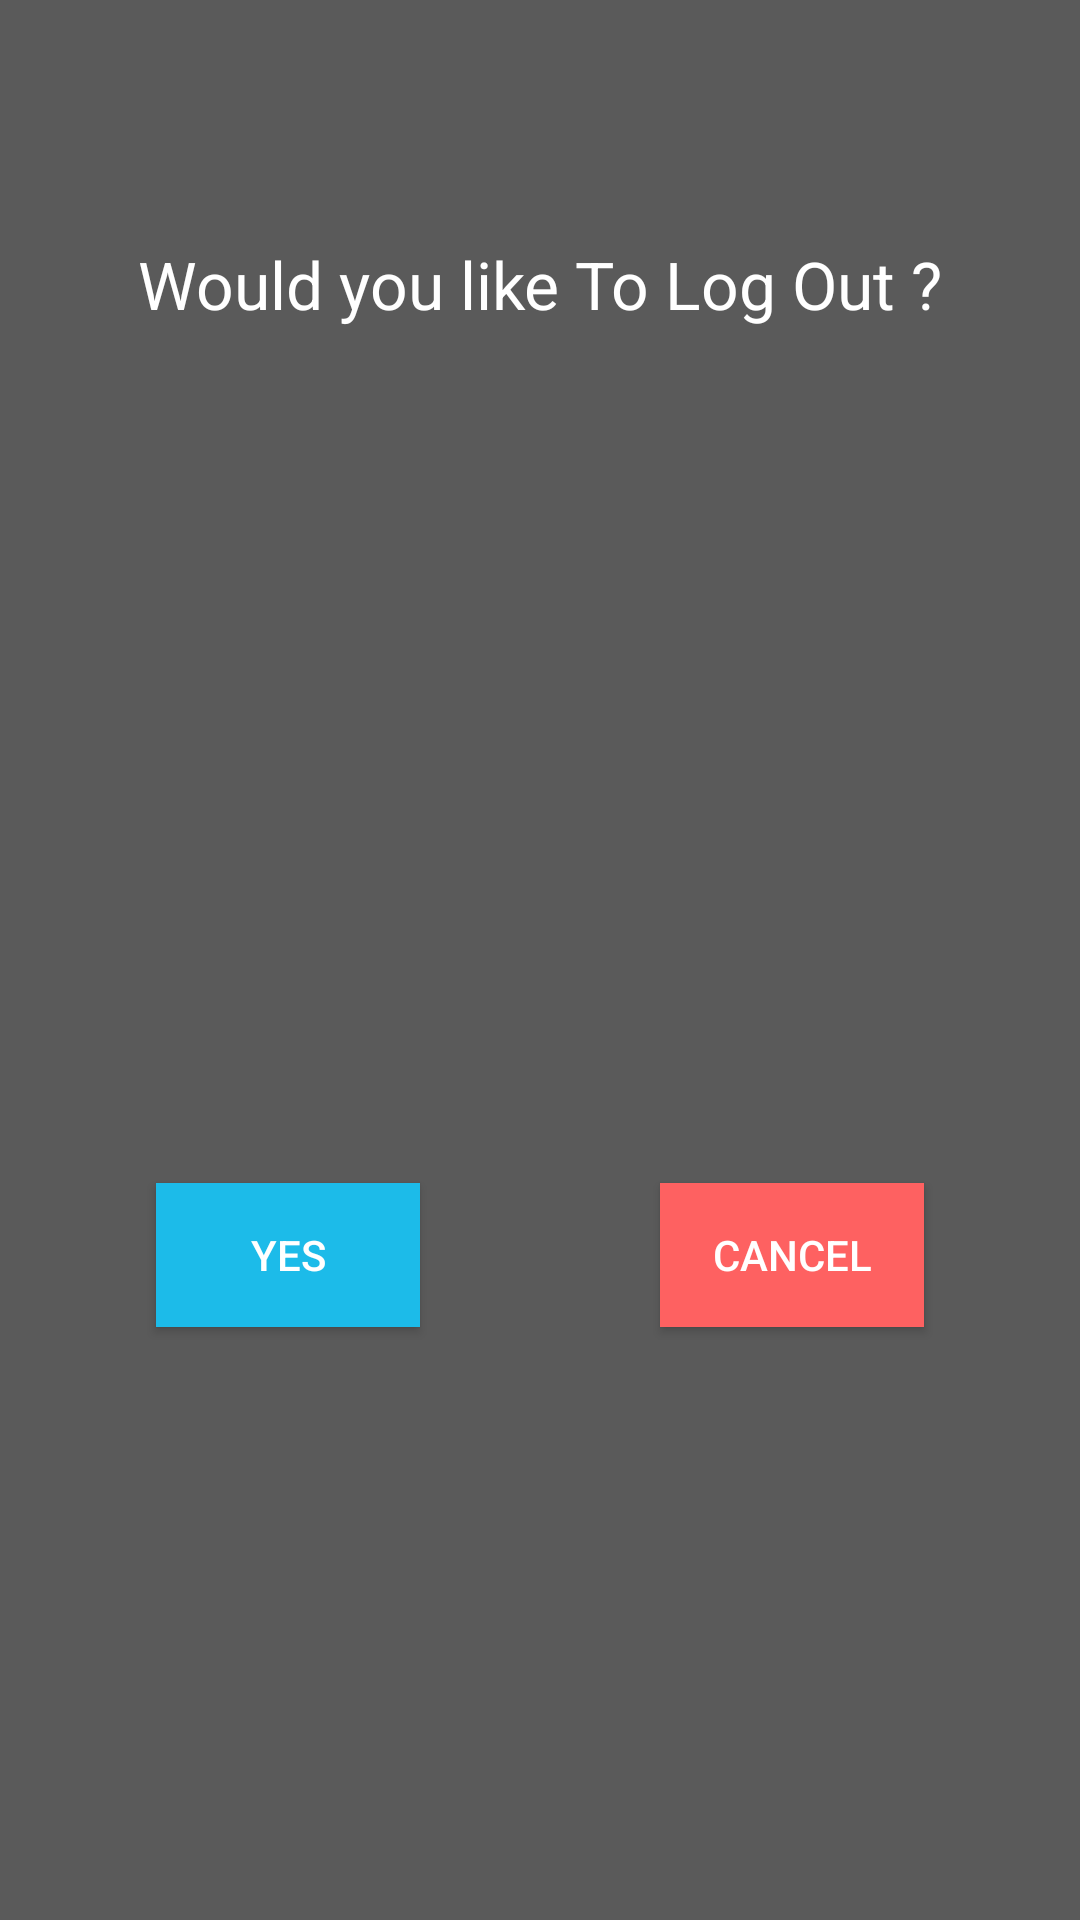

The Android layout XML behind this screen, and the referenced resources:
<!-- AndroidManifest.xml: application theme Theme.Projetbusinesscard -->
<!-- res/layout/logout_confirmation.xml -->
<?xml version="1.0" encoding="utf-8"?>
<androidx.constraintlayout.widget.ConstraintLayout xmlns:android="http://schemas.android.com/apk/res/android"
    xmlns:app="http://schemas.android.com/apk/res-auto"
    xmlns:tools="http://schemas.android.com/tools"
    android:layout_width="350dp"
    android:layout_height="200dp"
    android:background="#5A5A5A"
    android:padding="20dp">

    <ImageView
        android:id="@+id/imageView3"
        android:layout_width="50dp"
        android:layout_height="50dp"
        android:layout_marginTop="2dp"
        android:src="@drawable/ic_baseline_logout_24"
        app:layout_constraintEnd_toEndOf="parent"
        app:layout_constraintHorizontal_bias="0.498"
        app:layout_constraintStart_toStartOf="parent"
        app:layout_constraintTop_toTopOf="parent" />

    <Button
        android:id="@+id/logoutFinalBtn"
        android:layout_width="wrap_content"
        android:layout_height="wrap_content"
        android:layout_marginStart="32dp"
        android:background="#1CBBE9"
        android:text="Yes"
        app:layout_constraintBottom_toBottomOf="parent"
        app:layout_constraintStart_toStartOf="parent"
        app:layout_constraintTop_toBottomOf="@+id/textView6"
        app:layout_constraintVertical_bias="0.616"
        tools:ignore="TextContrastCheck" />

    <Button
        android:id="@+id/cancelLogOut"
        android:layout_width="wrap_content"
        android:layout_height="wrap_content"
        android:layout_marginEnd="32dp"
        android:background="#FE6161"
        android:text="Cancel"
        app:layout_constraintBottom_toBottomOf="parent"
        app:layout_constraintEnd_toEndOf="parent"
        app:layout_constraintTop_toBottomOf="@+id/textView6"
        app:layout_constraintVertical_bias="0.616"
        tools:ignore="TextContrastCheck" />

    <TextView
        android:id="@+id/textView6"
        android:layout_width="wrap_content"
        android:layout_height="wrap_content"
        android:layout_marginTop="8dp"
        android:text="Would you like To Log Out ?"
        android:textColor="#fff"
        android:textSize="22sp"
        app:layout_constraintEnd_toEndOf="parent"
        app:layout_constraintStart_toStartOf="parent"
        app:layout_constraintTop_toBottomOf="@+id/imageView3" />
</androidx.constraintlayout.widget.ConstraintLayout>
<!-- resources referenced by this layout -->
<resources>
  <style name="Theme.Projetbusinesscard" parent="Theme.AppCompat.NoActionBar">
          
          <item name="colorPrimary">@color/purple_500</item>
          <item name="colorPrimaryVariant">@color/purple_700</item>
          <item name="colorOnPrimary">@color/white</item>
          
          <item name="colorSecondary">@color/teal_200</item>
          <item name="colorSecondaryVariant">@color/teal_700</item>
          <item name="colorOnSecondary">@color/black</item>
          
          <item name="android:statusBarColor">?attr/colorPrimaryVariant</item>
          
      </style>
  <color name="purple_500">#01ACDC</color>
  <color name="purple_700">#00B5E8</color>
  <color name="white">#FFFFFFFF</color>
  <color name="teal_200">#FF03DAC5</color>
  <color name="teal_700">#FF018786</color>
  <color name="black">#FF000000</color>
</resources>
